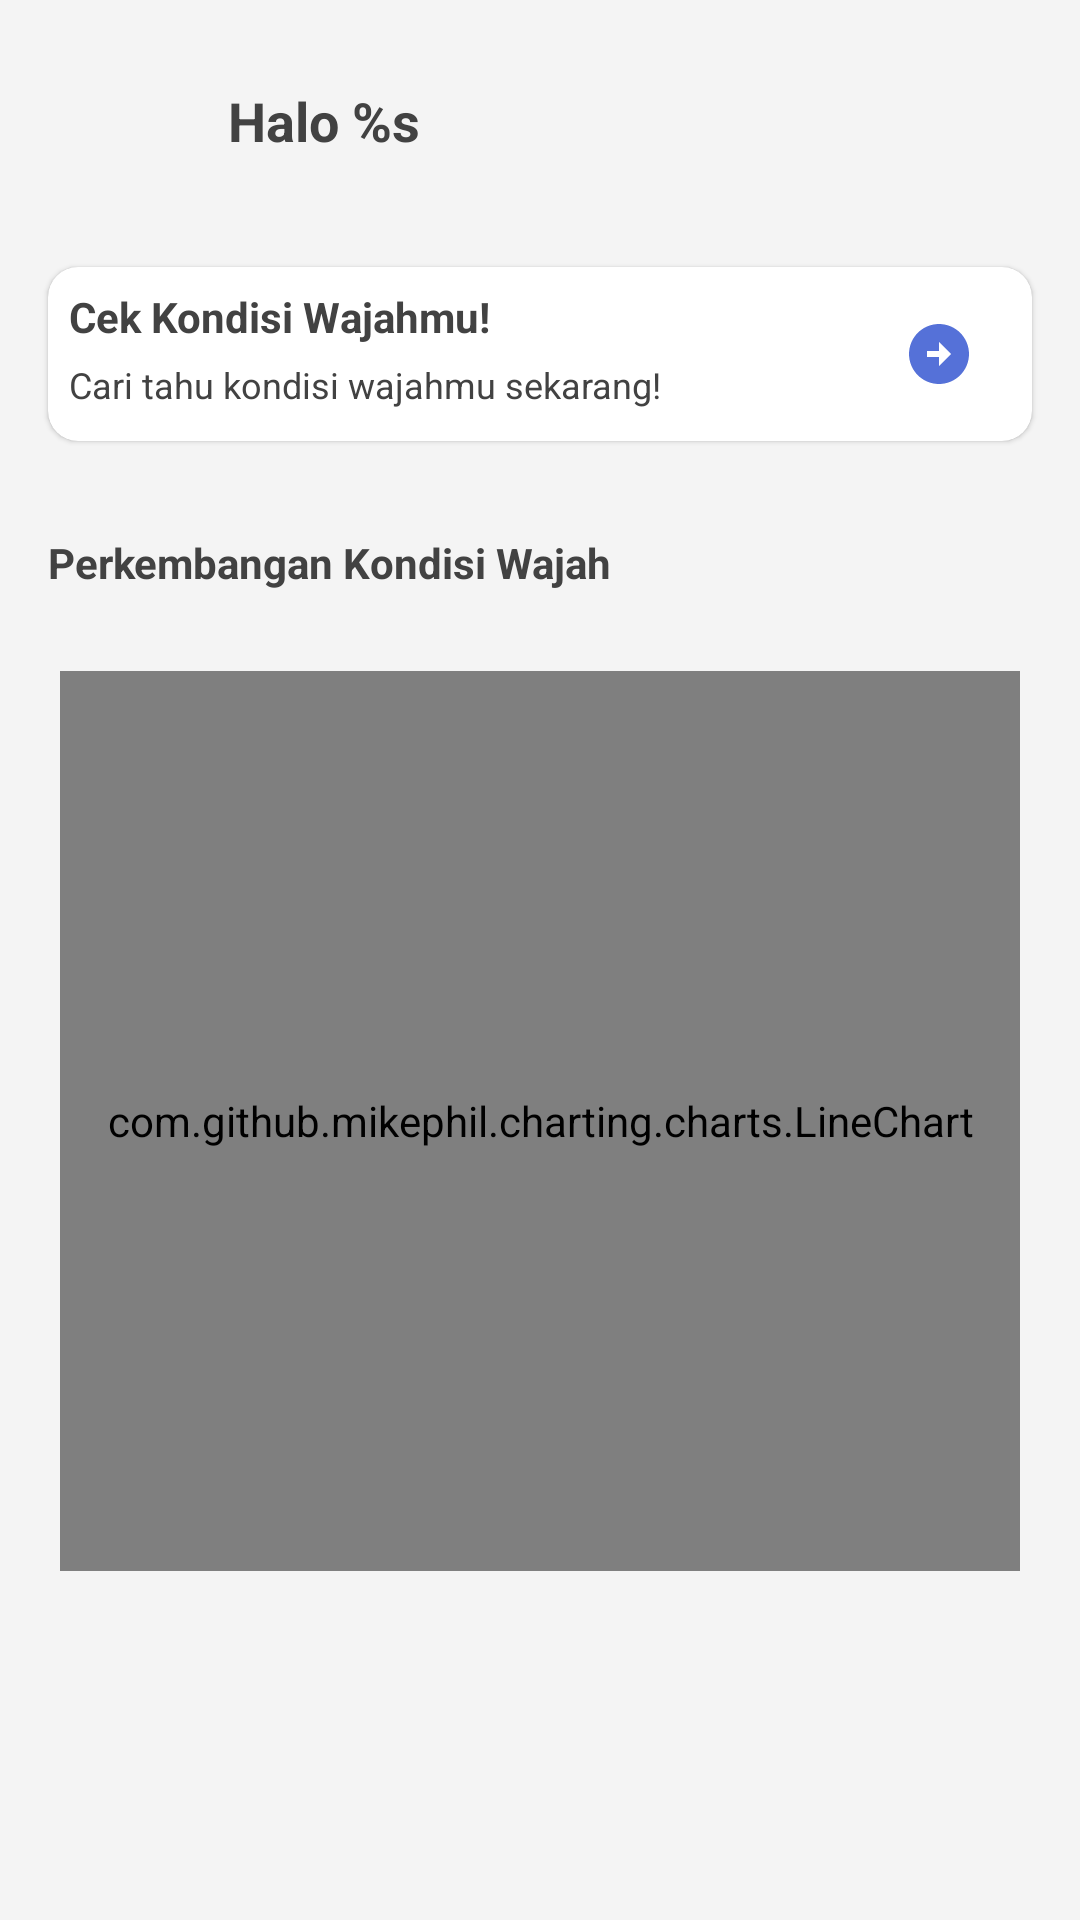

Reconstruct the res/layout file that produces this screen, plus the resources it refers to.
<!-- AndroidManifest.xml: application theme Theme.CapstoneGas -->
<!-- res/layout/fragment_home.xml -->
<?xml version="1.0" encoding="utf-8"?>
<androidx.constraintlayout.widget.ConstraintLayout
    xmlns:android="http://schemas.android.com/apk/res/android"
    xmlns:tools="http://schemas.android.com/tools"
    xmlns:app="http://schemas.android.com/apk/res-auto"
    android:background="@color/background_grey"
    android:layout_width="match_parent"
    android:layout_height="match_parent">


    <com.google.android.material.imageview.ShapeableImageView
        android:id="@+id/image_profile"
        android:layout_width="50dp"
        android:layout_height="50dp"
        android:layout_marginStart="16dp"
        android:layout_marginTop="16dp"
        app:layout_constraintStart_toStartOf="parent"
        app:layout_constraintTop_toTopOf="parent"
        tools:src="@tools:sample/avatars"
        android:contentDescription="@string/profilepicture" />

    <TextView
        android:id="@+id/username"
        style="@style/Header"
        android:layout_width="wrap_content"
        android:layout_height="wrap_content"
        android:layout_marginStart="10dp"
        android:layout_marginTop="12dp"
        android:text="@string/userName"
        app:layout_constraintStart_toEndOf="@+id/image_profile"
        app:layout_constraintTop_toTopOf="@+id/image_profile" />

    <com.google.android.material.card.MaterialCardView
        android:id="@+id/cardView4"
        android:layout_width="0dp"
        android:layout_height="0dp"
        android:layout_marginStart="16dp"
        android:layout_marginEnd="16dp"
        android:layout_marginBottom="16dp"
        app:cardCornerRadius="10dp"
        app:layout_constraintBottom_toTopOf="@+id/guideline3"
        app:layout_constraintEnd_toEndOf="parent"
        app:layout_constraintStart_toStartOf="parent"
        app:layout_constraintTop_toTopOf="@+id/guideline7">

        <androidx.constraintlayout.widget.ConstraintLayout
            android:layout_width="match_parent"
            android:layout_height="match_parent"
            android:padding="7dp">


            <TextView
                android:id="@+id/ctaTombol1"
                style="@style/Title"
                android:layout_width="wrap_content"
                android:layout_height="wrap_content"
                android:text="@string/cta1"
                app:layout_constraintStart_toStartOf="parent"
                app:layout_constraintTop_toTopOf="parent" />

            <TextView
                android:id="@+id/subCtaTombol1"
                style="@style/Description"
                android:layout_width="wrap_content"
                android:layout_height="wrap_content"
                android:layout_marginTop="5dp"
                android:text="@string/subCta1"
                app:layout_constraintStart_toStartOf="parent"
                app:layout_constraintTop_toBottomOf="@+id/ctaTombol1" />

            <ImageButton
                android:id="@+id/imgButton_check_face"
                android:layout_width="wrap_content"
                android:layout_height="wrap_content"
                android:backgroundTint="@color/white"
                android:contentDescription="@string/content_icon_face"
                android:minHeight="48dp"
                app:layout_constraintBottom_toBottomOf="parent"
                app:layout_constraintEnd_toEndOf="parent"
                app:layout_constraintTop_toTopOf="parent"
                app:srcCompat="@drawable/ic_baseline_arrow_circle_right_24" />


        </androidx.constraintlayout.widget.ConstraintLayout>


    </com.google.android.material.card.MaterialCardView>


    <androidx.constraintlayout.widget.Guideline
        android:id="@+id/guideline3"
        android:layout_width="wrap_content"
        android:layout_height="wrap_content"
        android:orientation="horizontal"
        app:layout_constraintGuide_begin="163dp" />


    <TextView
        android:id="@+id/textView12"
        style="@style/Title"
        android:layout_width="wrap_content"
        android:layout_height="wrap_content"
        android:layout_marginStart="16dp"
        android:layout_marginBottom="16dp"
        android:text="@string/progress_wajah"
        app:layout_constraintBottom_toTopOf="@+id/guideline4"
        app:layout_constraintStart_toStartOf="parent"
        app:layout_constraintTop_toTopOf="@+id/guideline3"
        app:layout_constraintVertical_bias="1.0" />

    <androidx.constraintlayout.widget.Guideline
        android:id="@+id/guideline4"
        android:layout_width="wrap_content"
        android:layout_height="wrap_content"
        android:orientation="horizontal"
        app:layout_constraintGuide_begin="213dp" />

    <com.github.mikephil.charting.charts.LineChart
        android:id="@+id/line_chart"
        android:layout_width="match_parent"
        android:layout_height="300dp"
        android:layout_marginLeft="20dp"
        android:layout_marginRight="20dp"
        app:layout_constraintBottom_toBottomOf="parent"
        app:layout_constraintEnd_toEndOf="parent"
        app:layout_constraintHorizontal_bias="0.498"
        app:layout_constraintStart_toStartOf="parent"
        app:layout_constraintTop_toBottomOf="@id/guideline4"
        app:layout_constraintVertical_bias="0.084"
        android:visibility="visible"/>

    <ImageView
        android:id="@+id/image_chart"
        android:layout_width="399dp"
        android:layout_height="180dp"
        android:contentDescription="@string/image_chart"
        android:visibility="invisible"
        app:layout_constraintBottom_toBottomOf="parent"
        app:layout_constraintEnd_toEndOf="parent"
        app:layout_constraintStart_toStartOf="parent"
        app:layout_constraintTop_toBottomOf="@id/guideline4"
        app:layout_constraintVertical_bias="0.026"
        app:srcCompat="@drawable/chart" />

    <TextView
        android:id="@+id/text_image_chart"
        android:layout_width="324dp"
        android:layout_height="40dp"
        android:alpha="0.7"
        android:lines="2"
        android:lineSpacingExtra="2dp"
        android:text="@string/text_image_chart"
        android:textAlignment="center"
        android:textColor="@color/black"
        android:textSize="14sp"
        android:visibility="invisible"
        app:layout_constraintEnd_toEndOf="parent"
        app:layout_constraintHorizontal_bias="0.494"
        app:layout_constraintStart_toStartOf="parent"
        app:layout_constraintTop_toBottomOf="@+id/image_chart" />

    <androidx.constraintlayout.widget.Guideline
        android:id="@+id/guideline7"
        android:layout_width="wrap_content"
        android:layout_height="wrap_content"
        android:orientation="horizontal"
        app:layout_constraintGuide_begin="89dp" />

</androidx.constraintlayout.widget.ConstraintLayout>
<!-- resources referenced by this layout -->
<resources>
  <color name="background_grey">#F4F4F4</color>
  <color name="black">#424242</color>
  <color name="white">#FFFFFFFF</color>
  <!-- drawable chart: png bitmap (drawable, 35721 bytes) -->
  <!-- drawable ic_baseline_arrow_circle_right_24 (drawable) -->
  <vector android:height="24dp" android:tint="#5571D8"
      android:viewportHeight="24" android:viewportWidth="24"
      android:width="24dp" xmlns:android="http://schemas.android.com/apk/res/android">
      <path android:fillColor="@android:color/white" android:pathData="M22,12c0,-5.52 -4.48,-10 -10,-10S2,6.48 2,12c0,5.52 4.48,10 10,10S22,17.52 22,12zM12,13l-4,0v-2l4,0V8l4,4l-4,4V13z"/>
  </vector>
  <string name="content_icon_face">icon face</string>
  <string name="cta1">Cek Kondisi Wajahmu!</string>
  <string name="image_chart">Chart Progress Wajah</string>
  <string name="profilepicture">profilePicture</string>
  <string name="progress_wajah">Perkembangan Kondisi Wajah</string>
  <string name="subCta1">Cari tahu kondisi wajahmu sekarang!</string>
  <string name="text_image_chart">Kamu belum pernah mengecek kondisi wajahmu, yuk segera coba fitur deteksi kondisi wajah!</string>
  <string name="userName">Halo %s</string>
  <style name="Description">
          <item name="android:textColor">@color/black</item>
          <item name="android:textSize">12sp</item>
      </style>
  <style name="Header">
          <item name="android:textColor">@color/black</item>
          <item name="android:textSize">18sp</item>
          <item name="android:textStyle">bold</item>
      </style>
  <style name="Title">
          <item name="android:textColor">@color/black</item>
          <item name="android:textSize">14sp</item>
          <item name="android:textStyle">bold</item>
      </style>
  <style name="Theme.CapstoneGas" parent="Theme.MaterialComponents.DayNight.DarkActionBar">
          
          <item name="colorPrimary">@color/primary_blue</item>
          <item name="colorPrimaryVariant">@color/dark_blue</item>
          <item name="colorOnPrimary">@color/white</item>
          
          <item name="colorSecondary">@color/teal_200</item>
          <item name="colorSecondaryVariant">@color/teal_700</item>
          <item name="colorOnSecondary">@color/black</item>
          
          
          <item name="android:statusBarColor" tools:targetApi="l">?attr/colorPrimaryVariant</item>
          
      </style>
  <color name="primary_blue">#5571D8</color>
  <color name="dark_blue">#2544B1</color>
  <color name="teal_200">#FF03DAC5</color>
  <color name="teal_700">#FF018786</color>
</resources>
